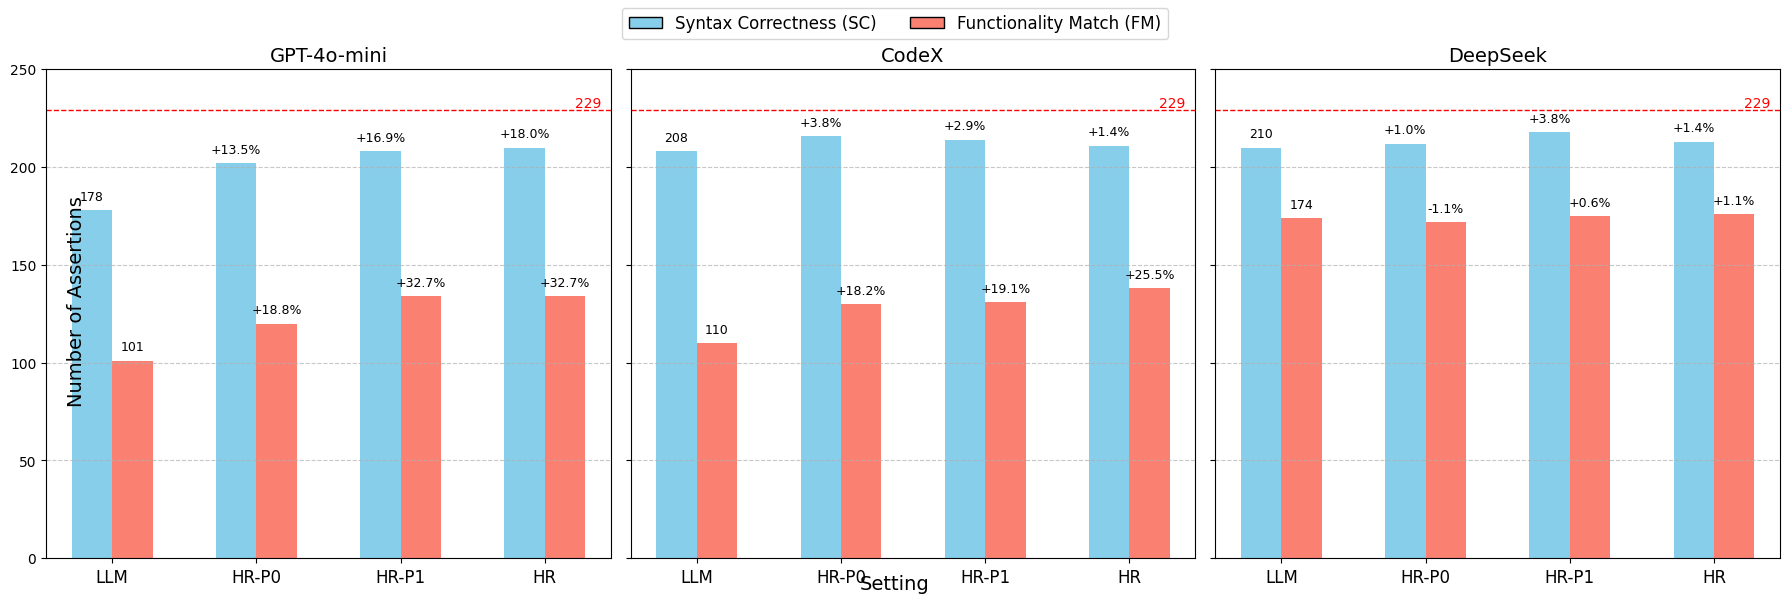

Write the Python code that produced this figure.
import matplotlib.pyplot as plt
import numpy as np
from matplotlib.patches import Patch
from matplotlib import rcParams

# Set global font to Times New Roman
rcParams['font.family'] = 'Times New Roman'

# Settings
labels = ['LLM', 'HR-P0', 'HR-P1','HR']
x = np.arange(len(labels))
width = 0.28  # bar width

# Data
openai_sc = [178, 202, 208, 210]
openai_fm = [101, 120, 134, 134]
codex_sc = [208, 216, 214, 211]
codex_fm = [110, 130, 131, 138]
deepseek_sc = [210, 212, 218, 213]
deepseek_fm = [174, 172, 175, 176]

# Define colors
sc_color = 'skyblue'
fm_color = 'salmon'

# Start Plotting
fig, axes = plt.subplots(1, 3, figsize=(18, 6), sharey=True)

models = ['GPT-4o-mini', 'CodeX', 'DeepSeek']
all_sc = [openai_sc, codex_sc, deepseek_sc]
all_fm = [openai_fm, codex_fm, deepseek_fm]

for ax, sc, fm, model in zip(axes, all_sc, all_fm, models):
    bars_sc = ax.bar(x - width/2, sc, width, color=sc_color)
    bars_fm = ax.bar(x + width/2, fm, width, color=fm_color)

    ax.set_title(model, fontsize=14)
    ax.set_xticks(x)
    ax.set_xticklabels(labels, rotation=0, fontsize=12)
    ax.grid(axis='y', linestyle='--', alpha=0.7)
    ax.set_ylim(0, 250)

    # Annotate SC and FM
    for i in range(len(labels)):
        # For SC
        if i == 0:
            ax.annotate(f'{sc[i]}',
                        xy=(x[i] - width/2, sc[i]),
                        xytext=(0, 5),
                        textcoords="offset points",
                        ha='center', va='bottom', fontsize=9)
        else:
            improv = (sc[i] - sc[0]) / sc[0] * 100
            ax.annotate(f'{improv:+.1f}%',
                        xy=(x[i] - width/2, sc[i]),
                        xytext=(0, 5),
                        textcoords="offset points",
                        ha='center', va='bottom', fontsize=9)

        # For FM
        if i == 0:
            ax.annotate(f'{fm[i]}',
                        xy=(x[i] + width/2, fm[i]),
                        xytext=(0, 5),
                        textcoords="offset points",
                        ha='center', va='bottom', fontsize=9)
        else:
            improv = (fm[i] - fm[0]) / fm[0] * 100
            ax.annotate(f'{improv:+.1f}%',
                        xy=(x[i] + width/2, fm[i]),
                        xytext=(0, 5),
                        textcoords="offset points",
                        ha='center', va='bottom', fontsize=9)

    # Add dashed line at 229
    ax.axhline(y=229, linestyle='--', color='red', linewidth=1)
    ax.text(x[-1] + 0.3, 229, '229', ha='center', va='bottom', color='red', fontsize=10)

# Global figure labels
fig.text(0.5, 0.02, 'Setting', ha='center', fontsize=14)
fig.text(0.04, 0.5, 'Number of Assertions', va='center', rotation='vertical', fontsize=14)

# Add a proper legend
legend_elements = [
    Patch(facecolor=sc_color, edgecolor='black', label='Syntax Correctness (SC)'),
    Patch(facecolor=fm_color, edgecolor='black', label='Functionality Match (FM)')
]
fig.legend(handles=legend_elements, loc='upper center',
           ncol=2, frameon=True, fontsize=12)

plt.tight_layout(rect=[0, 0, 1, 0.95])
plt.show()
